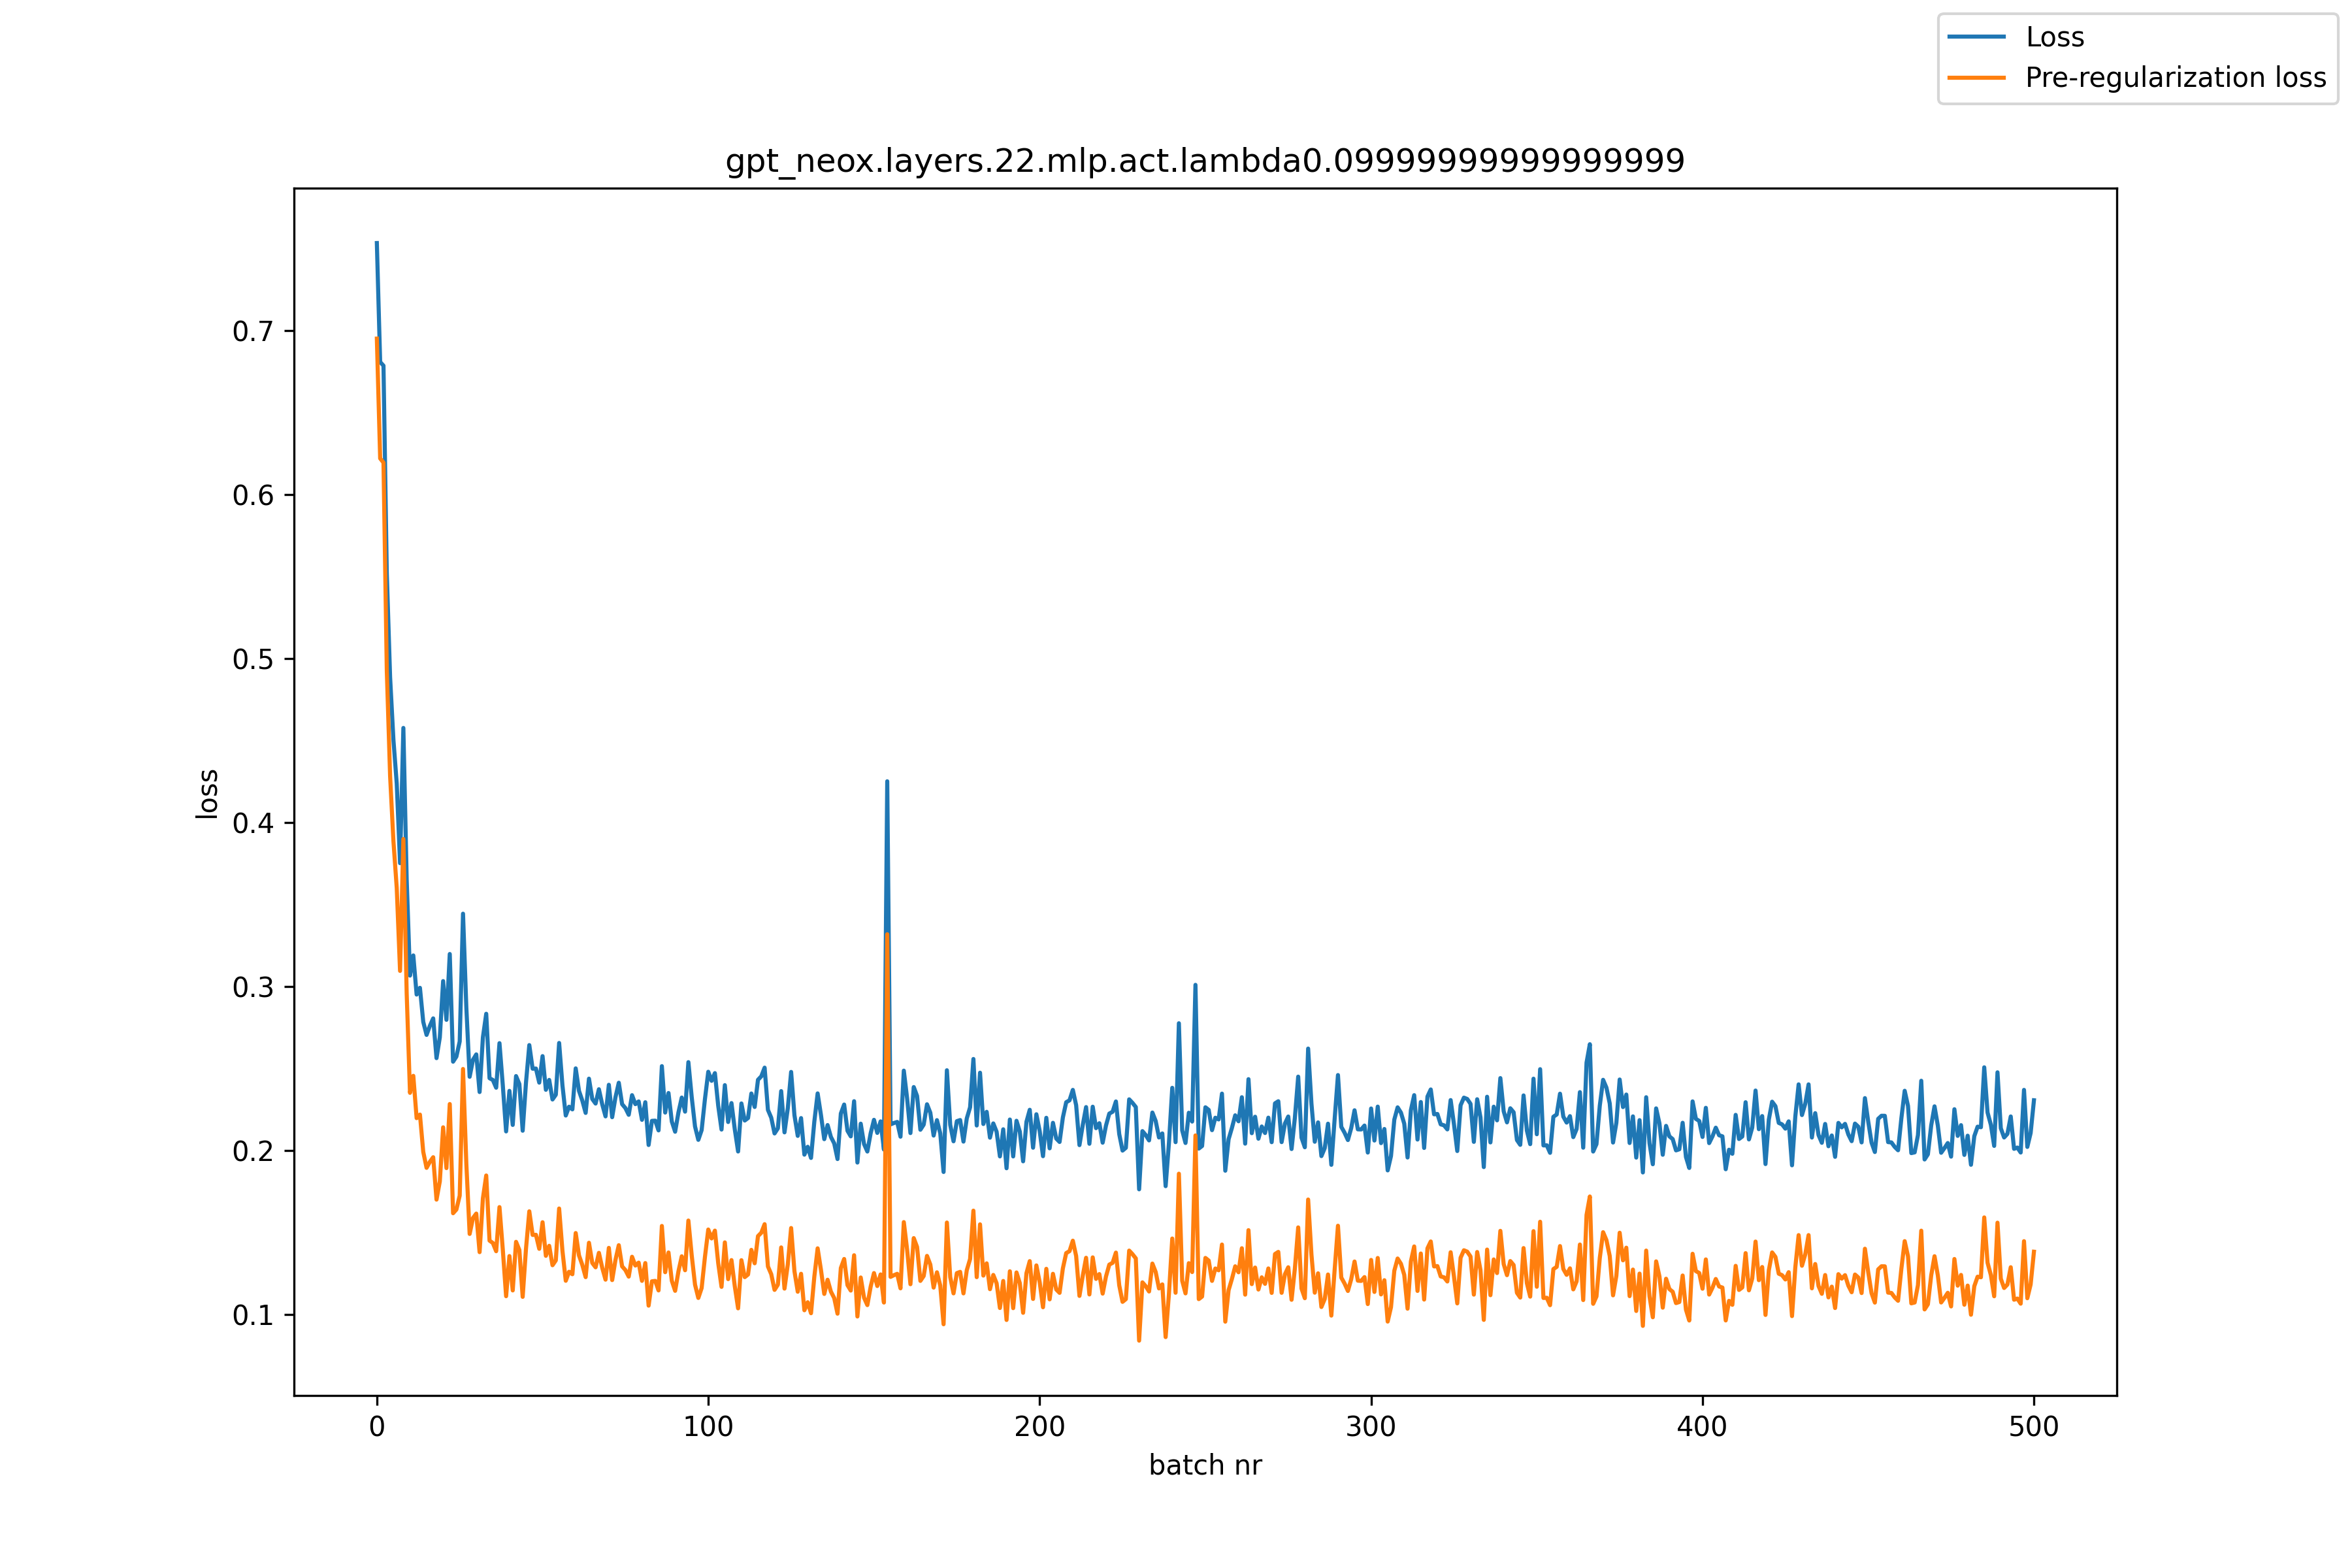

The data file committed next to this chart (first rows):
, loss, pre_reg_loss
0, 0.7533, 0.695
1, 0.6807, 0.6219
2, 0.6785, 0.6194
3, 0.5519, 0.4925
4, 0.4885, 0.4282
5, 0.4504, 0.3886
6, 0.4237, 0.3601
7, 0.3751, 0.3094
8, 0.4576, 0.3899
9, 0.3653, 0.2957
10, 0.3066, 0.2351
11, 0.3189, 0.2454
12, 0.295, 0.2197
13, 0.2991, 0.2218
14, 0.2783, 0.1991
15, 0.2704, 0.1893
16, 0.2759, 0.193
17, 0.2805, 0.1958
18, 0.2562, 0.17
19, 0.2689, 0.1811
20, 0.3032, 0.2141
21, 0.2796, 0.1892
22, 0.3197, 0.2283
23, 0.2541, 0.1617
24, 0.2572, 0.1639
25, 0.2664, 0.1724
26, 0.3443, 0.2496
27, 0.2872, 0.1919
28, 0.2449, 0.149
29, 0.2552, 0.1587
30, 0.2585, 0.1615
31, 0.2356, 0.1379
32, 0.2689, 0.1708
33, 0.2833, 0.1847
34, 0.244, 0.145
35, 0.2429, 0.1435
36, 0.2382, 0.1385
37, 0.2654, 0.1654
38, 0.2398, 0.1396
39, 0.2116, 0.1111
40, 0.2363, 0.1356
41, 0.2155, 0.1146
42, 0.2453, 0.1442
43, 0.2404, 0.1392
44, 0.212, 0.1107
45, 0.2414, 0.14
46, 0.2642, 0.1628
47, 0.2498, 0.1484
48, 0.2499, 0.1485
49, 0.2413, 0.14
50, 0.2575, 0.1562
51, 0.2369, 0.1357
52, 0.243, 0.1418
53, 0.231, 0.13
54, 0.2339, 0.1329
55, 0.2655, 0.1645
56, 0.2396, 0.1388
57, 0.2212, 0.1205
58, 0.2266, 0.126
59, 0.225, 0.1245
... 441 more rows
